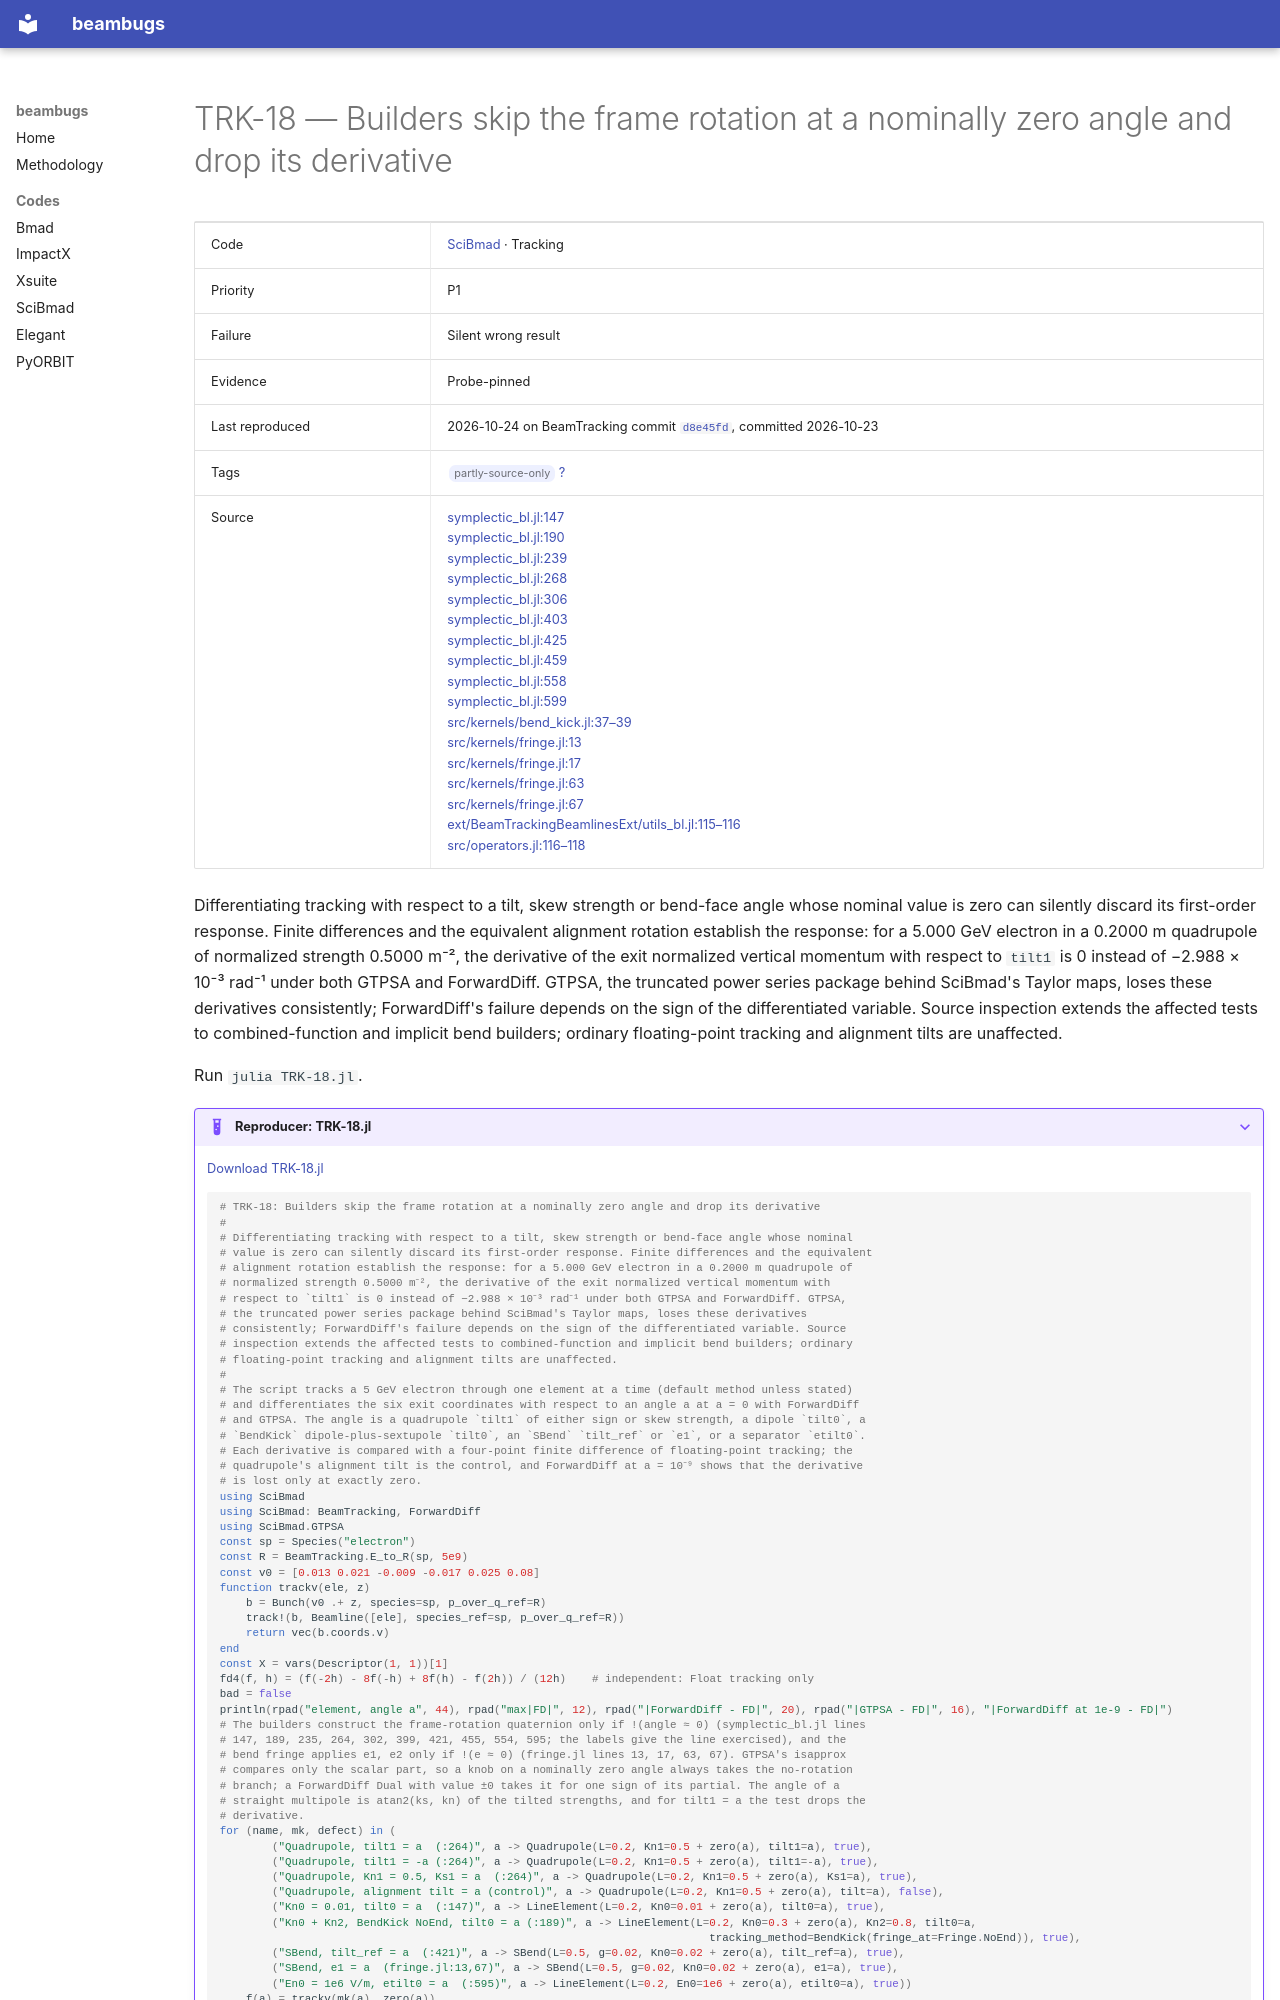

repository: nikitakuklev/beambugs · page: scibmad/TRK-18/index.html · generator: mkdocs

---
title: "TRK-18: Builders skip the frame rotation at a nominally zero angle and drop its derivative"
hide:
  - toc
---

# TRK-18 — Builders skip the frame rotation at a nominally zero angle and drop its derivative

| | |
|---|---|
| Code | [SciBmad](../index.md) · Tracking |
| Priority | P1 |
| Failure | Silent wrong result |
| Evidence | Probe-pinned |
| Last reproduced | 2026-10-24 on BeamTracking commit [`d8e45fd`](https://github.com/bmad-sim/BeamTracking.jl/commit/d8e45fdc25db), committed 2026-10-23 |
| Tags | <span class="bb-tag">partly-source-only</span> [?](../../methodology.md#tags) |
| Source | [symplectic_bl.jl:147](https://github.com/bmad-sim/BeamTracking.jl/blob/0bf3585fdc9c5b41859b23b92854376b933a4fe6/ext/BeamTrackingBeamlinesExt/symplectic_bl.jl#L147)<br>[symplectic_bl.jl:190](https://github.com/bmad-sim/BeamTracking.jl/blob/0bf3585fdc9c5b41859b23b92854376b933a4fe6/ext/BeamTrackingBeamlinesExt/symplectic_bl.jl#L190)<br>[symplectic_bl.jl:239](https://github.com/bmad-sim/BeamTracking.jl/blob/0bf3585fdc9c5b41859b23b92854376b933a4fe6/ext/BeamTrackingBeamlinesExt/symplectic_bl.jl#L239)<br>[symplectic_bl.jl:268](https://github.com/bmad-sim/BeamTracking.jl/blob/0bf3585fdc9c5b41859b23b92854376b933a4fe6/ext/BeamTrackingBeamlinesExt/symplectic_bl.jl#L268)<br>[symplectic_bl.jl:306](https://github.com/bmad-sim/BeamTracking.jl/blob/0bf3585fdc9c5b41859b23b92854376b933a4fe6/ext/BeamTrackingBeamlinesExt/symplectic_bl.jl#L306)<br>[symplectic_bl.jl:403](https://github.com/bmad-sim/BeamTracking.jl/blob/0bf3585fdc9c5b41859b23b92854376b933a4fe6/ext/BeamTrackingBeamlinesExt/symplectic_bl.jl#L403)<br>[symplectic_bl.jl:425](https://github.com/bmad-sim/BeamTracking.jl/blob/0bf3585fdc9c5b41859b23b92854376b933a4fe6/ext/BeamTrackingBeamlinesExt/symplectic_bl.jl#L425)<br>[symplectic_bl.jl:459](https://github.com/bmad-sim/BeamTracking.jl/blob/0bf3585fdc9c5b41859b23b92854376b933a4fe6/ext/BeamTrackingBeamlinesExt/symplectic_bl.jl#L459)<br>[symplectic_bl.jl:558](https://github.com/bmad-sim/BeamTracking.jl/blob/0bf3585fdc9c5b41859b23b92854376b933a4fe6/ext/BeamTrackingBeamlinesExt/symplectic_bl.jl#L558)<br>[symplectic_bl.jl:599](https://github.com/bmad-sim/BeamTracking.jl/blob/0bf3585fdc9c5b41859b23b92854376b933a4fe6/ext/BeamTrackingBeamlinesExt/symplectic_bl.jl#L599)<br>[src/kernels/bend_kick.jl:37–39](https://github.com/bmad-sim/BeamTracking.jl/blob/0bf3585fdc9c5b41859b23b92854376b933a4fe6/src/kernels/bend_kick.jl#L37-L39)<br>[src/kernels/fringe.jl:13](https://github.com/bmad-sim/BeamTracking.jl/blob/0bf3585fdc9c5b41859b23b92854376b933a4fe6/src/kernels/fringe.jl#L13)<br>[src/kernels/fringe.jl:17](https://github.com/bmad-sim/BeamTracking.jl/blob/0bf3585fdc9c5b41859b23b92854376b933a4fe6/src/kernels/fringe.jl#L17)<br>[src/kernels/fringe.jl:63](https://github.com/bmad-sim/BeamTracking.jl/blob/0bf3585fdc9c5b41859b23b92854376b933a4fe6/src/kernels/fringe.jl#L63)<br>[src/kernels/fringe.jl:67](https://github.com/bmad-sim/BeamTracking.jl/blob/0bf3585fdc9c5b41859b23b92854376b933a4fe6/src/kernels/fringe.jl#L67)<br>[ext/BeamTrackingBeamlinesExt/utils_bl.jl:115–116](https://github.com/bmad-sim/BeamTracking.jl/blob/0bf3585fdc9c5b41859b23b92854376b933a4fe6/ext/BeamTrackingBeamlinesExt/utils_bl.jl#L115-L116)<br>[src/operators.jl:116–118](https://github.com/bmad-sim/GTPSA.jl/blob/a5790a7deaa62c13d3edc168d5f98b15e8a3c490/src/operators.jl#L116-L118) |

Differentiating tracking with respect to a tilt, skew strength or bend-face angle whose nominal value is zero can silently discard its first-order response. Finite differences and the equivalent alignment rotation establish the response: for a 5.000 GeV electron in a 0.2000 m quadrupole of normalized strength 0.5000 m⁻², the derivative of the exit normalized vertical momentum with respect to `tilt1` is 0 instead of −2.988 × 10⁻³ rad⁻¹ under both GTPSA and ForwardDiff. GTPSA, the truncated power series package behind SciBmad's Taylor maps, loses these derivatives consistently; ForwardDiff's failure depends on the sign of the differentiated variable. Source inspection extends the affected tests to combined-function and implicit bend builders; ordinary floating-point tracking and alignment tilts are unaffected.

Run `julia TRK-18.jl`.

??? example "Reproducer: TRK-18.jl"

    [Download TRK-18.jl](TRK-18.jl)
